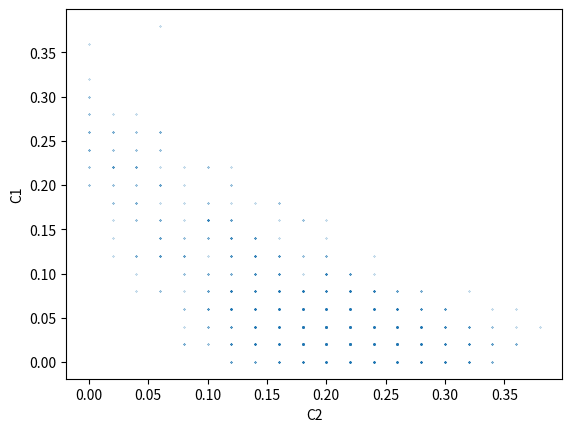
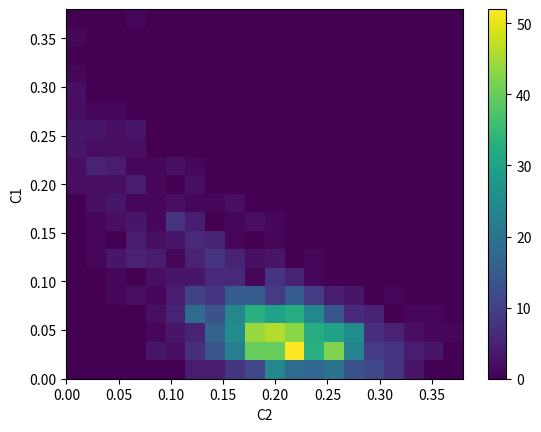

Reproduce these figures in Python, in order.
# ksi_i_mu = rd.randint(0,S, (N,p))
# inds = np.linspace(0,N-1,N, dtype='int')
# for mu in range(p):
#     rd.shuffle(inds)
#     ksi_i_mu[inds[:int((1-a)*N)], mu] = S
import numpy.random as rd
import numpy as np
from tqdm import tqdm
import matplotlib.pyplot as plt

rd.seed(2020)

numFact = 200
pFact = 10
S =7
p = 50
N = 200
a = 0.25
dzeta = 0.2
f = 0.25
aPf = 0.4
eps=0.000001

indChildren = np.zeros((numFact,pFact),dtype='int')
hMax = np.zeros(N)
sMax = np.zeros(N, dtype='int')
xi = S*np.ones((p,N),dtype='int')

factors = rd.randint(0,S,((N,numFact)))

for n in range(numFact):
    m = 0
    while m < pFact:
        randNum = rd.randint(0,p)
        pattPicked = False
        for i in range(m):
            if indChildren[n,i] == randNum:
                pattPicked = True
        if not pattPicked:
            indChildren[n,m] = randNum
            m +=1
            
for mu in range(p):
    hPat = np.zeros((N,S+1))
    
    for n in range(numFact):
        expon = -dzeta*n
        for m in range(pFact):
            if indChildren[n,m] == mu:
                for i in range(N):
                    y = rd.rand()/aPf
                    if y <= 1:
                        hPat[i, factors[n,i]] += y*np.exp(expon)
                        
    for i in range(N):
        randState = rd.randint(0,S)
        hPat[i,randState] += eps*rd.rand()
        
    for i in range(N):
        sMax[i] = np.argmax(hPat[i,:])
        hMax[i] = hPat[i, sMax[i]]
        
    indSorted = np.argsort(hMax)[int(N*(1-a)):]
    xi[mu, indSorted] = sMax[indSorted]

ksi_i_mu = xi.transpose()
        
    
def delta(i,j):
    return int(i==j)

def C1(ksi1, ksi2):
    return np.sum((ksi1 == ksi2)*(1-(ksi2==S)))/N/a

def C2(ksi1, ksi2):
    return np.sum((1-(ksi1==ksi2))*(1-(ksi2==S))*(1-(ksi1==S)))/N/a
    
items = [(i,j) for i in range(p) for j in range(i+1,p)]

def fun(x):
    return (C1(ksi_i_mu[:,x[0]], ksi_i_mu[:, x[1]]), C2(ksi_i_mu[:,x[0]], ksi_i_mu[:, x[1]]))

corr = map(fun, items)
res = np.array(list(corr))


plt.close('all')
plt.figure(1)
plt.scatter(res[:,1], res[:,0], s=0.05)
plt.xlabel('C2')
plt.ylabel('C1')
plt.figure(2)
plt.hist2d(res[:,1], res[:,0], bins=20)
plt.colorbar()
plt.xlabel('C2')
plt.ylabel('C1')
        
    
        
